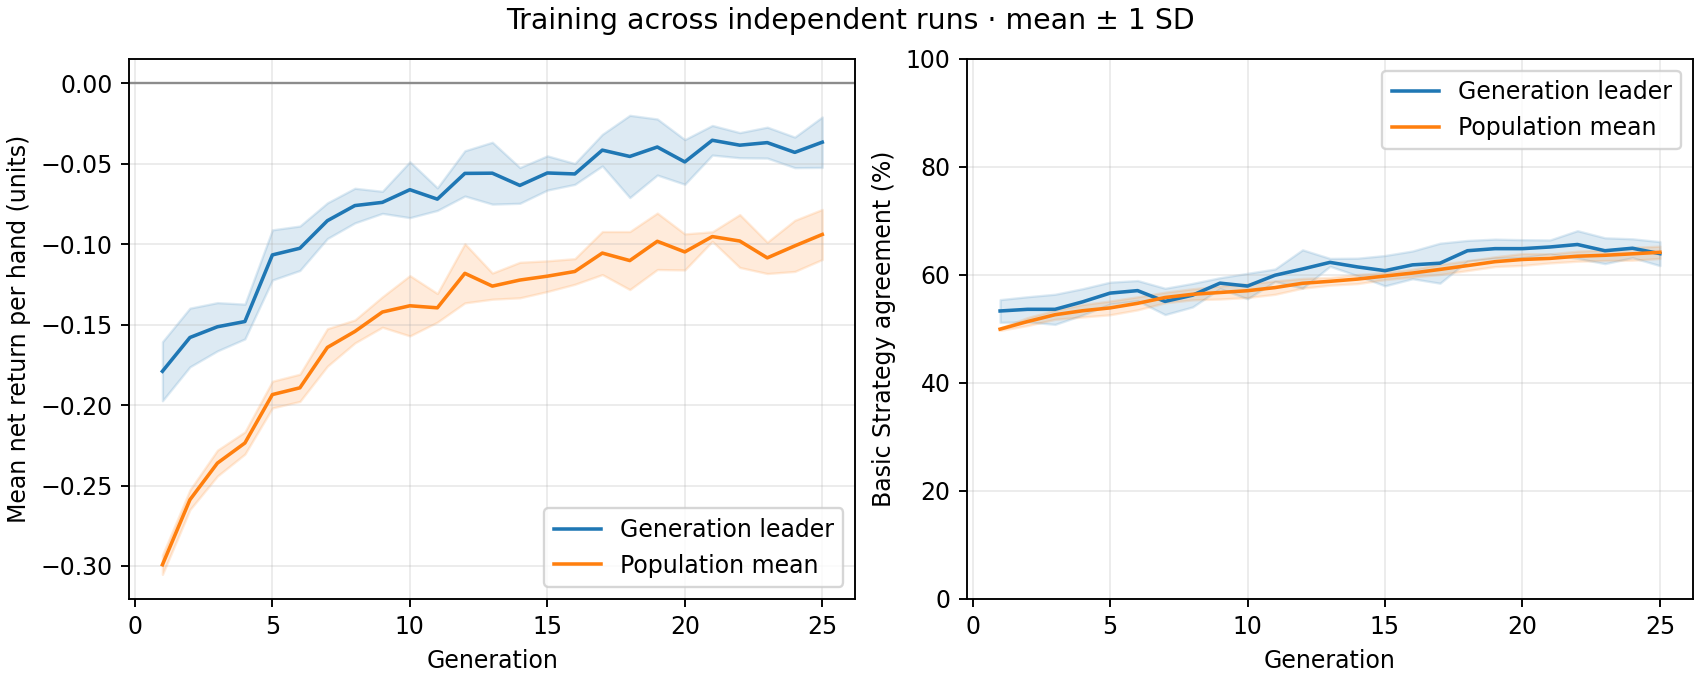

Values plotted in this chart, from the file beside it:
generation, best_fitness_mean, best_fitness_sd, average_fitness_mean, average_fitness_sd, best_match_pct_mean, best_match_pct_sd, population_match_pct_mean, population_match_pct_sd
1, -0.179, 0.01833, -0.2992, 0.006008, 53.31, 2.101, 49.94, 0.2383
2, -0.158, 0.01824, -0.2589, 0.006136, 53.62, 2.328, 51.35, 0.7377
3, -0.1513, 0.015, -0.2361, 0.008036, 53.62, 2.791, 52.62, 0.8489
4, -0.1481, 0.01081, -0.2236, 0.006902, 55.0, 2.433, 53.35, 1.151
5, -0.1067, 0.01558, -0.1935, 0.0083, 56.62, 2.026, 53.88, 1.275
6, -0.1025, 0.01381, -0.1893, 0.008463, 57.08, 1.862, 54.72, 1.208
7, -0.0854, 0.01109, -0.1642, 0.01166, 55.08, 2.437, 55.8, 0.9771
8, -0.076, 0.01076, -0.1542, 0.007149, 56.23, 2.181, 56.4, 1.022
9, -0.074, 0.006854, -0.1422, 0.009448, 58.46, 1.003, 56.73, 1.207
10, -0.06613, 0.01737, -0.1383, 0.01875, 57.92, 2.353, 57.06, 1.254
11, -0.072, 0.007024, -0.1396, 0.008908, 59.92, 1.151, 57.64, 1.245
12, -0.056, 0.01407, -0.1181, 0.01837, 61.08, 3.553, 58.44, 0.9044
13, -0.05587, 0.01923, -0.1261, 0.008123, 62.31, 0.7298, 58.8, 0.7131
14, -0.06347, 0.01112, -0.1223, 0.01104, 61.46, 1.621, 59.21, 0.8415
15, -0.05573, 0.01064, -0.1199, 0.009537, 60.77, 2.805, 59.77, 0.6614
16, -0.05633, 0.006488, -0.117, 0.007967, 61.85, 2.567, 60.33, 0.7157
17, -0.04153, 0.009815, -0.1055, 0.01337, 62.15, 3.702, 61, 0.9436
18, -0.04547, 0.02557, -0.1102, 0.01803, 64.46, 1.909, 61.71, 0.9141
19, -0.0396, 0.01742, -0.0982, 0.01755, 64.85, 1.764, 62.43, 0.8971
20, -0.04887, 0.01389, -0.1048, 0.01121, 64.85, 1.661, 62.84, 1.096
21, -0.0354, 0.009202, -0.09526, 0.002968, 65.15, 1.301, 63.04, 0.841
22, -0.03847, 0.007822, -0.09804, 0.01643, 65.62, 2.558, 63.45, 0.9291
23, -0.03687, 0.009612, -0.1085, 0.00974, 64.46, 2.391, 63.62, 0.9716
24, -0.04293, 0.009497, -0.1011, 0.01589, 64.92, 1.744, 63.89, 1.191
25, -0.0366, 0.01567, -0.09396, 0.01556, 63.92, 2.221, 64.17, 1.134
